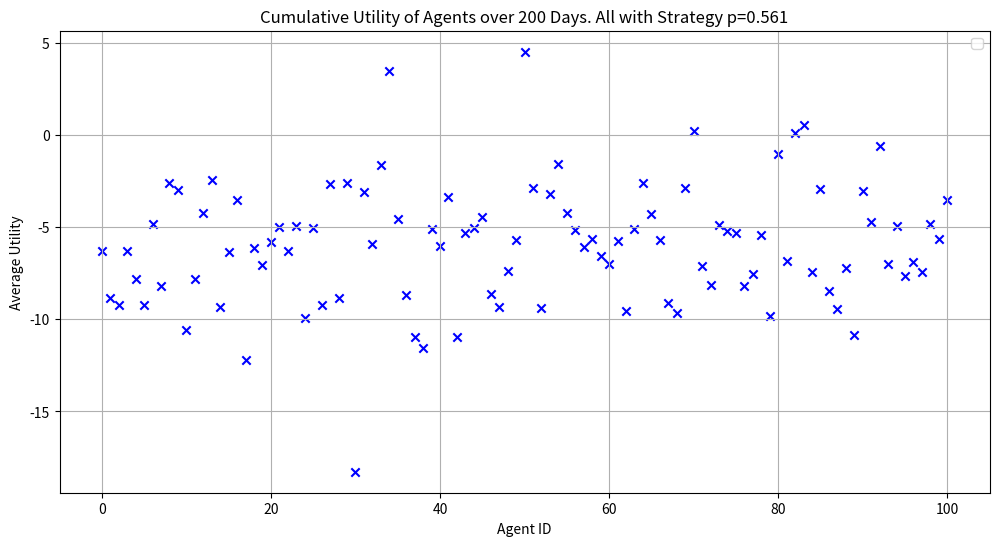
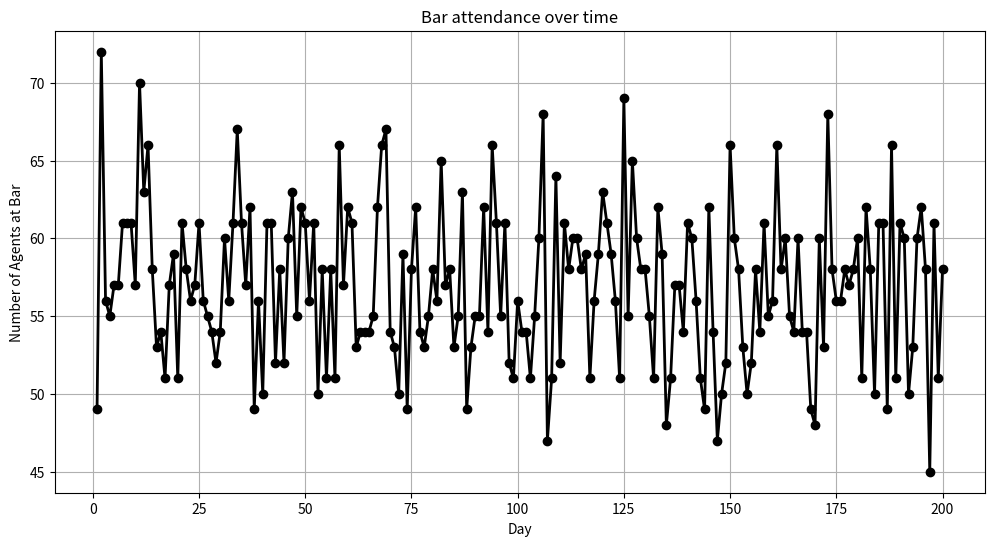
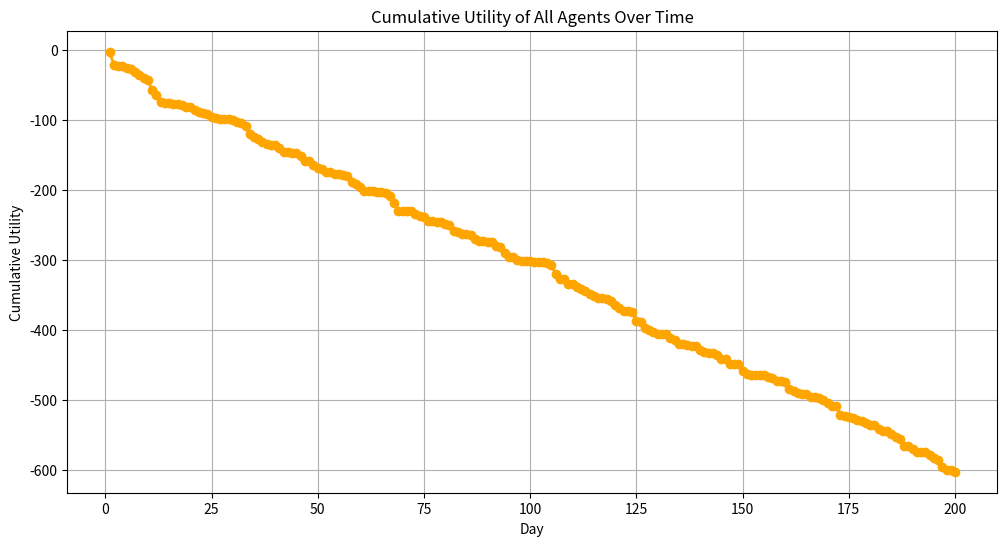

These figures' Python source, in order:
import matplotlib.pyplot as plt
import numpy as np

# Define the utility function
def utility(n_going):
    is_crowded = n_going >= threshold_crowded
    if not is_crowded:
        if n_going == 0:
            return 0  # If no one is going, utility is 0
        elif n_going == threshold_crowded:
            return 1
        else:
            return (1 / threshold_crowded) * n_going
    else:
        if n_going == n_agents:
            return -1  # If all agents are going, utility is -1
        else:
            return -((1 / (n_agents - threshold_crowded)) * (n_going - threshold_crowded))

# Define the payoff function
def payoff(n_going, decision):
    if decision == 1:
        return utility(n_going)
    else:
        return -utility(n_going)  # Assuming staying has the opposite utility effect

# Simulation parameters
days = 200  # Number of times the simulation is run for testing
n_agents = 101  # Total number of agents
threshold_crowded = 50  # Threshold for the bar to be considered crowded

history = []

# Strategy probabilities
strategy_p = [0.561]  # Adjusted to contain different strategies
# strategy_p = [0.25, 0.5, 0.75]  # Adjusted to contain different strategies
# strategy_p = [0.96, 0.35, 0.75]  # Adjusted to contain different strategies

# Initialize agent profiles with unique IDs and strategies
agent_profiles = [{
    'id': i,
    'p': strategy_p[i // (n_agents // len(strategy_p))] if i < (n_agents // len(strategy_p)) * len(strategy_p) else strategy_p[-1],  # Assign strategy based on position
    'history': [],
    'cumulative_utility': 0,
    'utility_going': 0,
    'utility_staying': 0
} for i in range(n_agents)]

# Create a list of agent IDs
agent_ids = [agent['id'] for agent in agent_profiles]

# Simulation
for day in range(days):
    decisions = []
    # Randomize the order of agent IDs
    np.random.shuffle(agent_ids)
    
    for agent_id in agent_ids:
        agent = next(filter(lambda x: x['id'] == agent_id, agent_profiles))
        # Determine decision based on strategy
        decision = np.random.binomial(1, agent['p'])
        decisions.append(decision)

    n_going = np.sum(decisions)
    history.append(n_going)

    for agent_id, decision in zip(agent_ids, decisions):
        agent = next(filter(lambda x: x['id'] == agent_id, agent_profiles))
        agent_utility = payoff(n_going, decision)  # Use the payoff function here
        agent['cumulative_utility'] += agent_utility  # Update cumulative utility
        agent['utility_going'] += agent_utility if decision == 1 else 0
        agent['utility_staying'] += agent_utility if decision == 0 else 0
        
        agent['history'].append({
            'day': day,
            'decision': decision,
            'n_going': n_going,
            'utility': agent_utility
        })

# Calculate average utilities for agents going and staying
average_utilities_going = [agent['utility_going'] for agent in agent_profiles]
average_utilities_staying = [agent['utility_staying'] for agent in agent_profiles]
cumulative_utilities = [agent['cumulative_utility'] for agent in agent_profiles]

# Determine the colors and shapes for each cluster
colors = ['blue', 'green', 'orange']
shapes = ['o', 's']  # Circles for going, squares for staying

# Plotting average utilities for agents going and staying
plt.figure(figsize=(12, 6))

for i in range(len(strategy_p)):
    start_index = (n_agents // len(strategy_p)) * i
    end_index = (n_agents // len(strategy_p)) * (i + 1)
    # plt.scatter(range(start_index, end_index), average_utilities_going[start_index:end_index], c=colors[i], label=f'(Strategy p={strategy_p[i]})', marker=shapes[0])
    # plt.scatter(range(start_index, end_index), average_utilities_staying[start_index:end_index], c=colors[i], marker=shapes[1])
    plt.scatter(range(start_index, end_index), cumulative_utilities[start_index:end_index], c=colors[i], marker='x')

plt.xlabel('Agent ID')
plt.ylabel('Average Utility')
plt.title(f'Cumulative Utility of Agents over {days} Days. All with Strategy p={strategy_p[0]}')
# plt.title(f'Average Utility of Agents over {days} Day. {n_going} Agents at bar')
plt.legend()
plt.grid(True)
plt.show()

# Plotting the history of the number of agents going to the bar over time
plt.figure(figsize=(12, 6))
plt.plot(range(1, days + 1), history, color='black', marker='o', linestyle='-', linewidth=2)
plt.xlabel('Day')
plt.ylabel('Number of Agents at Bar')
plt.title('Bar attendance over time')
plt.grid(True)
plt.show()

# cumulative_utilities_by_day = []
# for day in range(days):
#     total_utility = sum(agent['history'][day]['utility'] for agent in agent_profiles)
#     cumulative_utilities_by_day.append(total_utility)

# # Plotting the cumulative utilities over time
# plt.figure(figsize=(12, 6))
# plt.plot(range(1, days + 1), cumulative_utilities_by_day, color='orange', marker='o', linestyle='-', linewidth=2)
# plt.xlabel('Day')
# plt.ylabel('Cumulative Utility')
# plt.title('Cumulative Utility of All Agents Over Time')
# plt.grid(True)
# plt.show()

# Calculate cumulative utilities for each day
cumulative_utilities_by_day = []
cumulative_utility = 0
for day in range(days):
    total_utility = sum(agent['history'][day]['utility'] for agent in agent_profiles)
    cumulative_utility += total_utility
    cumulative_utilities_by_day.append(cumulative_utility)

# Plotting the cumulative utilities over time
plt.figure(figsize=(12, 6))
plt.plot(range(1, days + 1), cumulative_utilities_by_day, color='orange', marker='o', linestyle='-', linewidth=2)
plt.xlabel('Day')
plt.ylabel('Cumulative Utility')
plt.title('Cumulative Utility of All Agents Over Time')
plt.grid(True)
plt.show()
